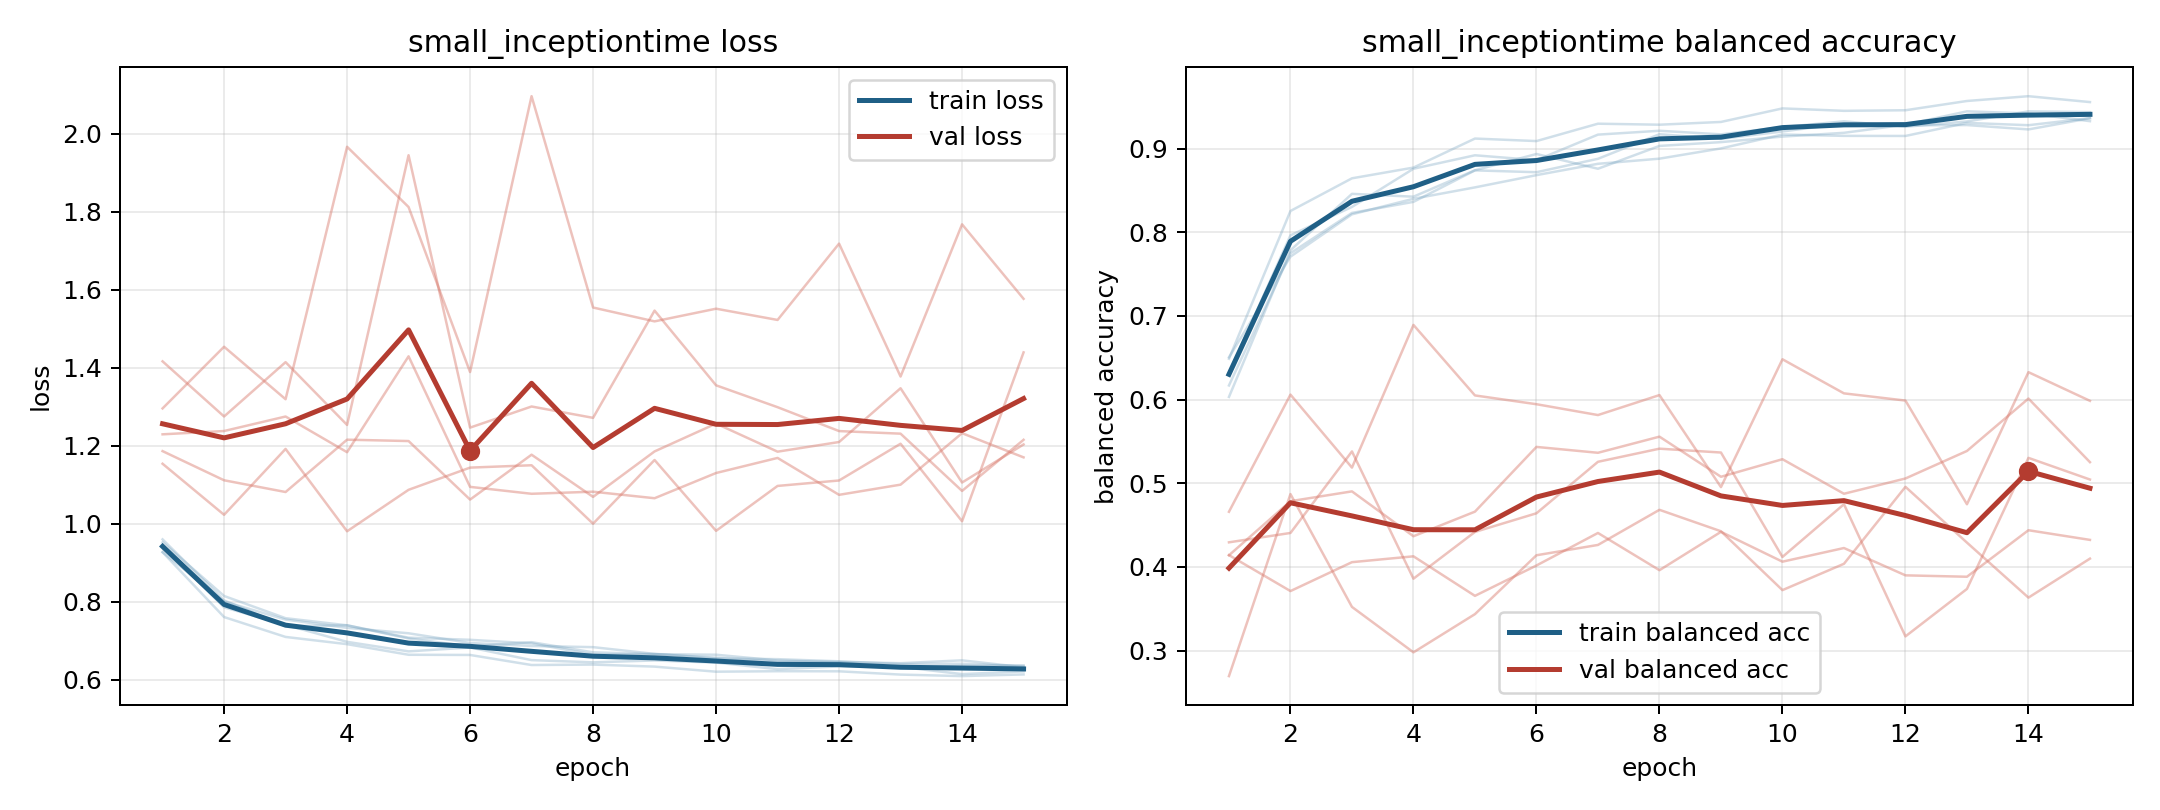

Data behind this chart, as committed beside it:
model, fold, epoch, train_loss, train_balanced_accuracy, val_loss, val_balanced_accuracy
small_inceptiontime, 1, 1, 0.9428, 0.6317, 1.417, 0.4138
small_inceptiontime, 1, 2, 0.7857, 0.7964, 1.275, 0.4785
small_inceptiontime, 1, 3, 0.7406, 0.8303, 1.415, 0.4903
small_inceptiontime, 1, 4, 0.6972, 0.8759, 1.254, 0.4366
small_inceptiontime, 1, 5, 0.6727, 0.892, 1.945, 0.466
small_inceptiontime, 1, 6, 0.6827, 0.8862, 1.247, 0.5434
small_inceptiontime, 1, 7, 0.6503, 0.9167, 1.301, 0.5364
small_inceptiontime, 1, 8, 0.6446, 0.9213, 1.272, 0.5557
small_inceptiontime, 1, 9, 0.6494, 0.917, 1.547, 0.5077
small_inceptiontime, 1, 10, 0.6439, 0.9257, 1.355, 0.5287
small_inceptiontime, 1, 11, 0.6271, 0.9326, 1.299, 0.4874
small_inceptiontime, 1, 12, 0.6341, 0.9261, 1.238, 0.5057
small_inceptiontime, 1, 13, 0.6329, 0.9324, 1.231, 0.5386
small_inceptiontime, 1, 14, 0.6144, 0.9445, 1.084, 0.6012
small_inceptiontime, 1, 15, 0.6214, 0.9436, 1.215, 0.5252
small_inceptiontime, 2, 1, 0.9601, 0.6031, 1.186, 0.4294
small_inceptiontime, 2, 2, 0.8035, 0.7785, 1.112, 0.4406
small_inceptiontime, 2, 3, 0.7373, 0.8459, 1.081, 0.538
small_inceptiontime, 2, 4, 0.7396, 0.8425, 1.216, 0.3859
small_inceptiontime, 2, 5, 0.7059, 0.8741, 1.212, 0.4418
small_inceptiontime, 2, 6, 0.6854, 0.8935, 1.062, 0.4641
small_inceptiontime, 2, 7, 0.6963, 0.8759, 1.177, 0.5256
small_inceptiontime, 2, 8, 0.6703, 0.9032, 1.069, 0.5413
small_inceptiontime, 2, 9, 0.6656, 0.9077, 1.186, 0.5367
small_inceptiontime, 2, 10, 0.6641, 0.9143, 1.257, 0.4119
small_inceptiontime, 2, 11, 0.6494, 0.9189, 1.185, 0.4749
small_inceptiontime, 2, 12, 0.6451, 0.9286, 1.21, 0.3169
small_inceptiontime, 2, 13, 0.6312, 0.9445, 1.348, 0.3736
small_inceptiontime, 2, 14, 0.6356, 0.942, 1.106, 0.5303
small_inceptiontime, 2, 15, 0.6369, 0.9328, 1.204, 0.5044
small_inceptiontime, 3, 1, 0.9272, 0.6488, 1.296, 0.4141
small_inceptiontime, 3, 2, 0.7608, 0.8254, 1.454, 0.3711
small_inceptiontime, 3, 3, 0.7098, 0.8645, 1.319, 0.4056
small_inceptiontime, 3, 4, 0.6912, 0.8773, 1.967, 0.4126
small_inceptiontime, 3, 5, 0.664, 0.912, 1.812, 0.3654
small_inceptiontime, 3, 6, 0.6635, 0.909, 1.389, 0.4017
small_inceptiontime, 3, 7, 0.6377, 0.9298, 2.097, 0.4405
small_inceptiontime, 3, 8, 0.6389, 0.9286, 1.555, 0.396
small_inceptiontime, 3, 9, 0.6336, 0.9319, 1.519, 0.4419
small_inceptiontime, 3, 10, 0.6206, 0.948, 1.552, 0.4062
small_inceptiontime, 3, 11, 0.6219, 0.9451, 1.523, 0.4225
small_inceptiontime, 3, 12, 0.6216, 0.9458, 1.719, 0.3899
small_inceptiontime, 3, 13, 0.6132, 0.9569, 1.378, 0.3882
small_inceptiontime, 3, 14, 0.6093, 0.9626, 1.768, 0.4438
small_inceptiontime, 3, 15, 0.6136, 0.9556, 1.577, 0.4323
small_inceptiontime, 4, 1, 0.9525, 0.6169, 1.154, 0.4659
small_inceptiontime, 4, 2, 0.8148, 0.7749, 1.023, 0.6059
small_inceptiontime, 4, 3, 0.7579, 0.8231, 1.192, 0.5187
small_inceptiontime, 4, 4, 0.7395, 0.8363, 0.9807, 0.6892
small_inceptiontime, 4, 5, 0.7078, 0.874, 1.087, 0.6049
small_inceptiontime, 4, 6, 0.7024, 0.8718, 1.144, 0.5944
small_inceptiontime, 4, 7, 0.6933, 0.8878, 1.15, 0.5815
small_inceptiontime, 4, 8, 0.6643, 0.9172, 1, 0.6054
small_inceptiontime, 4, 9, 0.6657, 0.9116, 1.164, 0.4954
small_inceptiontime, 4, 10, 0.6566, 0.9205, 0.9819, 0.6482
small_inceptiontime, 4, 11, 0.6459, 0.9301, 1.097, 0.6074
small_inceptiontime, 4, 12, 0.6456, 0.9277, 1.111, 0.5988
small_inceptiontime, 4, 13, 0.6424, 0.9281, 1.205, 0.4749
small_inceptiontime, 4, 14, 0.6498, 0.9229, 1.006, 0.6328
small_inceptiontime, 4, 15, 0.632, 0.9363, 1.44, 0.5985
... 15 more rows
